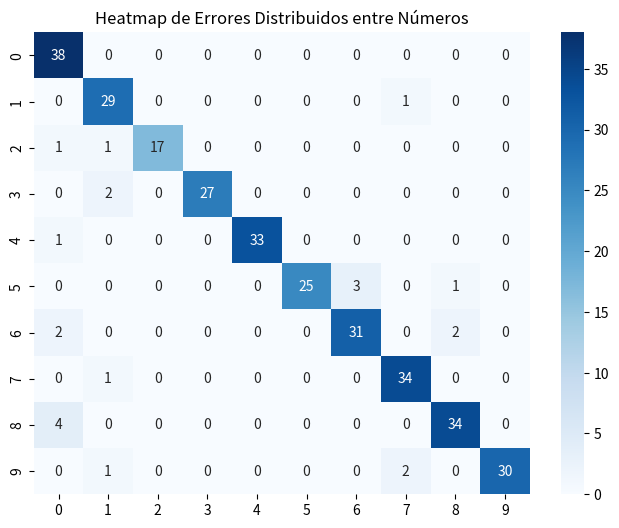

Python code for this plot:
import numpy as np
import seaborn as sns
import matplotlib.pyplot as plt

# Crear una matriz de 10x10 inicializada en 0 (para números del 0 al 9)
heatmap_data = np.zeros((10, 10))

# Diccionario de éxito y fallos para números del 0 al 9
success_data = {
    1: (29, [7]),
    2: (17, [0, 1]),
    3: (27, [1,1]),
    5: (25, [6,6,6,8]),
    6: (31, [0,0,8,8,]),
    7: (34, [1]),
    9: (30, [1,7,7]),
    0: (38,[]),
    4: (33, [0]),
    8: (34, [0,0,0,0]),
}

# Añadir los valores de éxito a la diagonal y repartir fallos
for num, (success, fails) in success_data.items():
    heatmap_data[num, num] = success  # Éxito en la diagonal
    for fail_pos in fails:
        heatmap_data[num, fail_pos] += 1  # Colocar fallos en las posiciones correspondientes

# Crear el heatmap con la paleta de colores 'Blues'
plt.figure(figsize=(8, 6))
sns.heatmap(heatmap_data, annot=True, cmap='Blues',  # Cambiamos a 'Blues' para el gradiente blanco-azul
            xticklabels=[str(i) for i in range(10)],  # Etiquetas para el eje X (0-9)
            yticklabels=[str(i) for i in range(10)])  # Etiquetas para el eje Y (0-9)

# Mostrar el heatmap
plt.title("Heatmap de Errores Distribuidos entre Números")
plt.show()